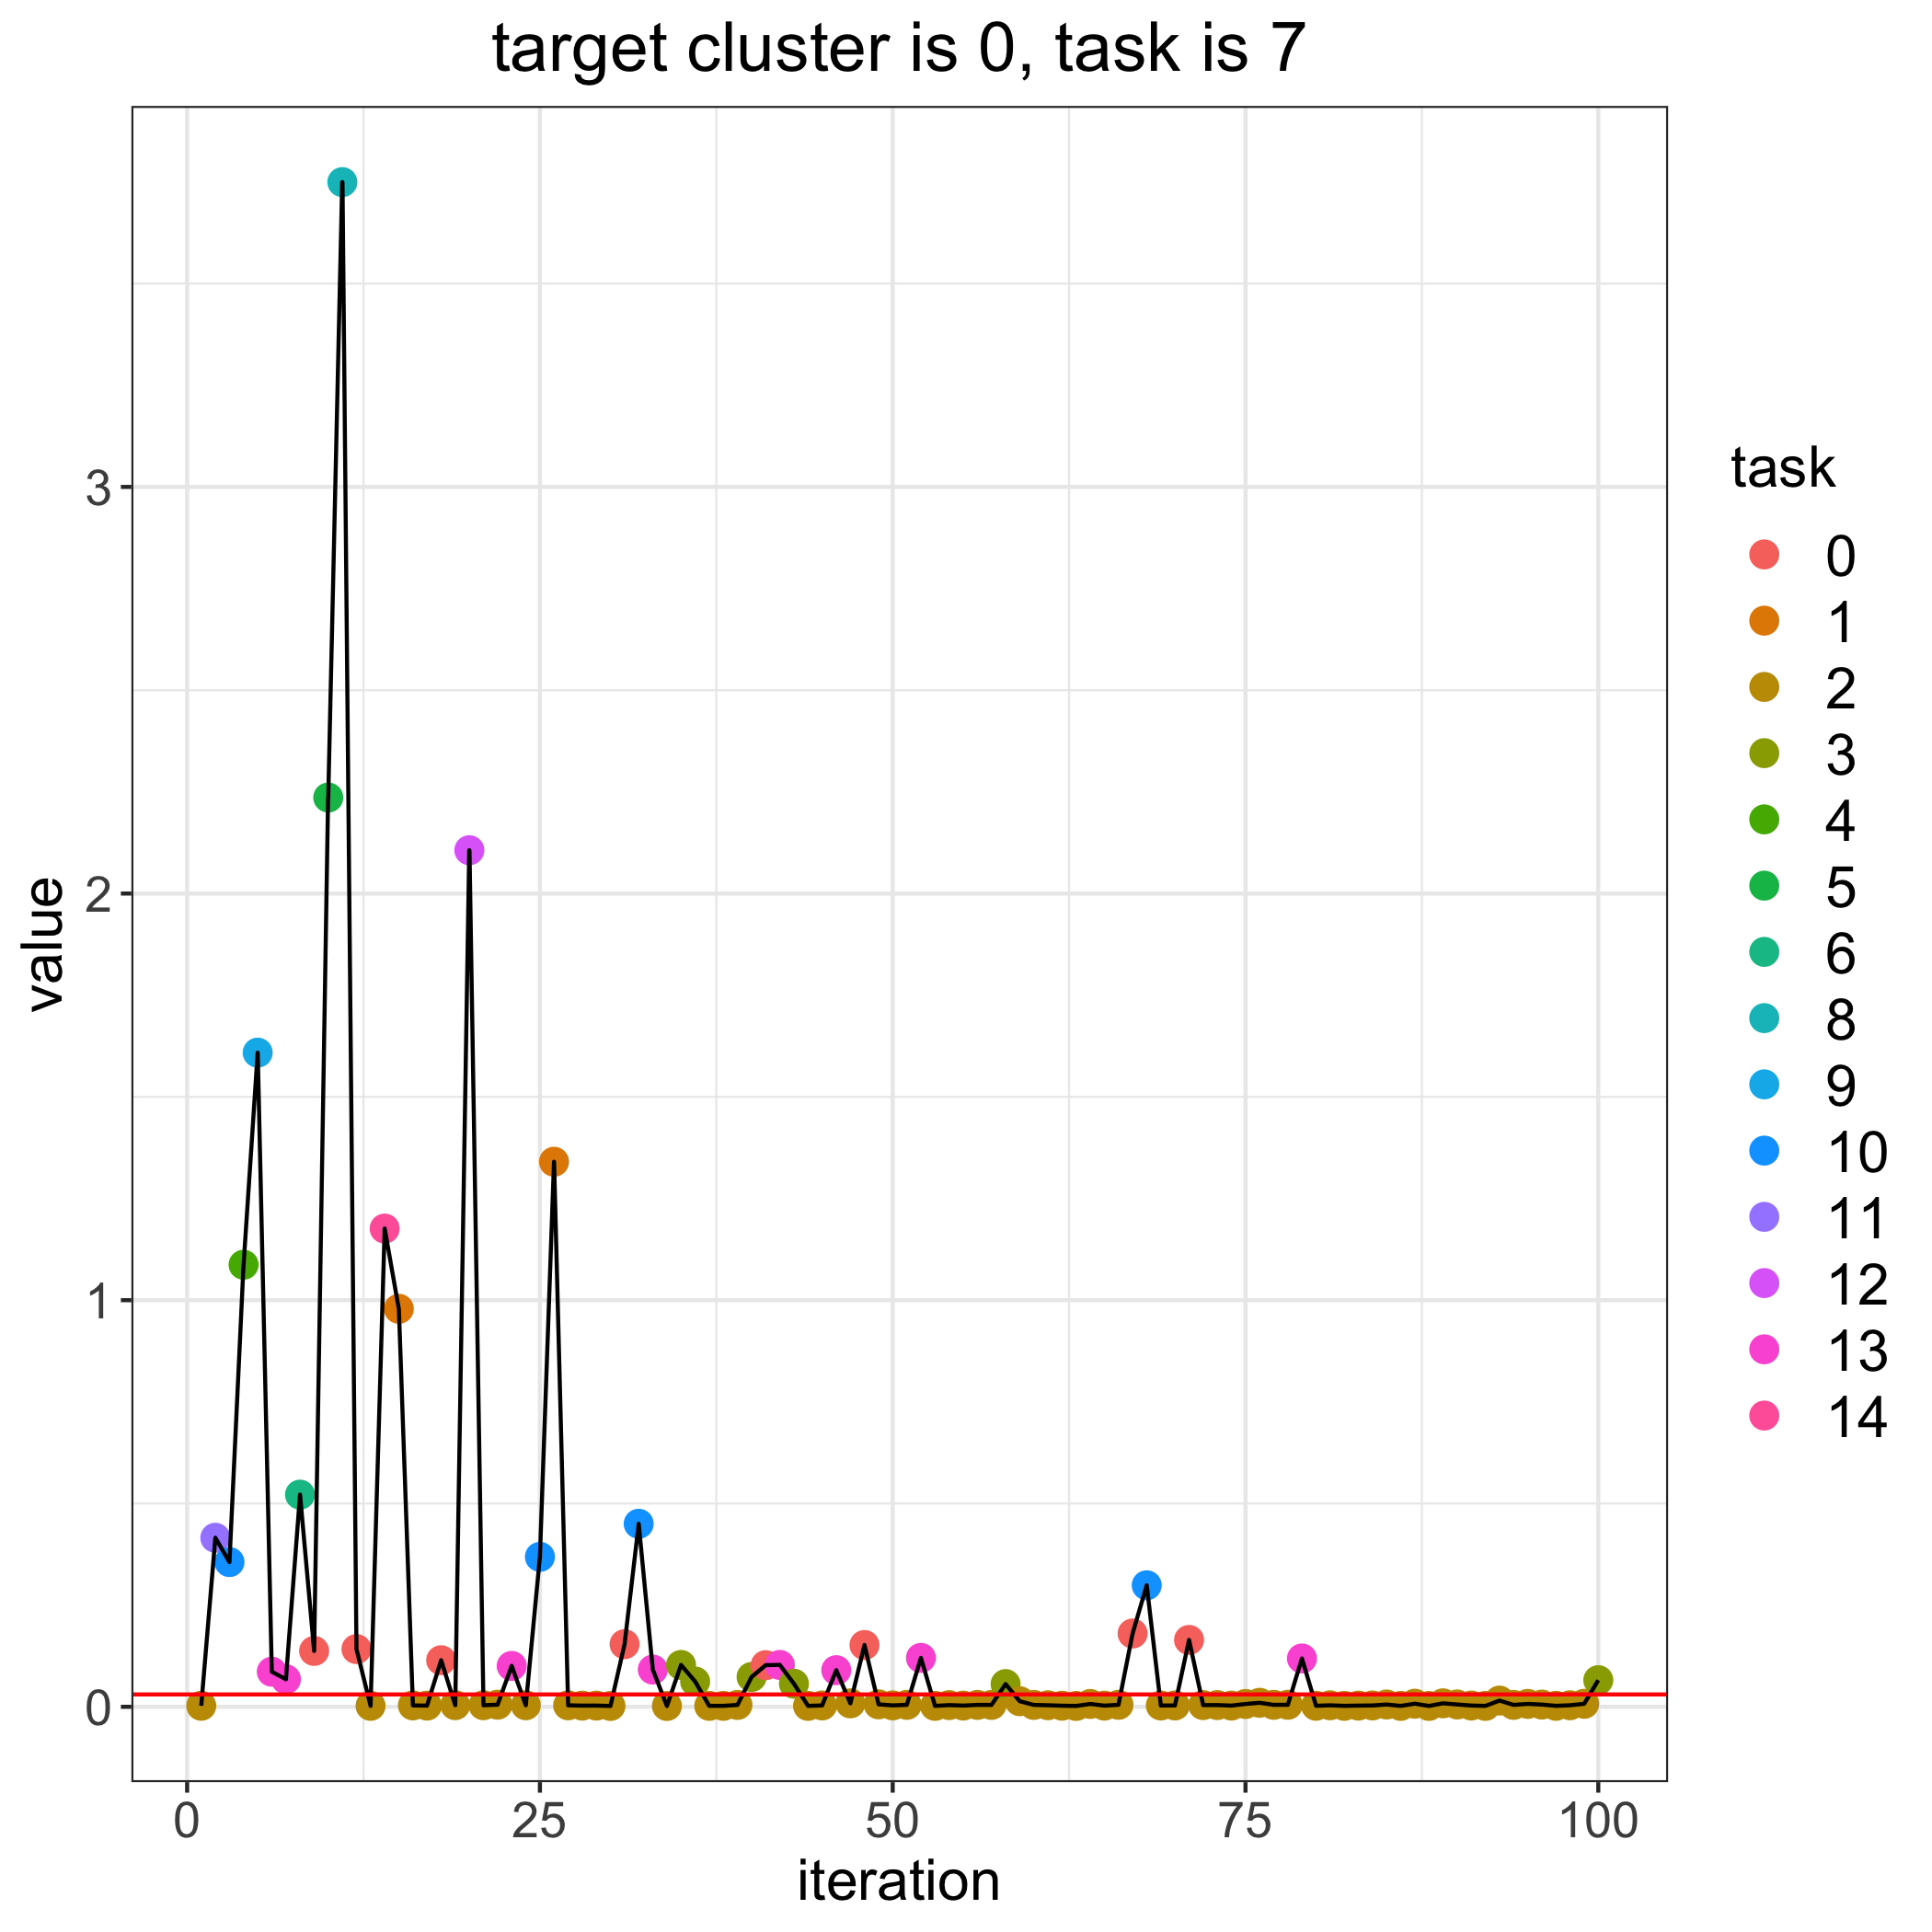

The table this chart was drawn from, first rows:
, losses, bandit_selects
0, 0.03043, 
1, 0.002562, 2.0
2, 0.4157, 11.0
3, 0.3559, 10.0
4, 1.087, 4.0
5, 1.609, 9.0
6, 0.08634, 13.0
7, 0.06775, 13.0
8, 0.5218, 6.0
9, 0.1375, 0.0
10, 2.236, 5.0
11, 3.75, 8.0
12, 0.142, 0.0
13, 0.002394, 2.0
14, 1.176, 14.0
15, 0.9788, 1.0
16, 0.003455, 2.0
17, 0.002952, 2.0
18, 0.1146, 0.0
19, 0.004017, 2.0
20, 2.107, 12.0
21, 0.003906, 2.0
22, 0.005214, 2.0
23, 0.1006, 13.0
24, 0.003862, 2.0
25, 0.3688, 10.0
26, 1.34, 1.0
27, 0.0037, 2.0
28, 0.002926, 2.0
29, 0.003023, 2.0
30, 0.002069, 2.0
31, 0.154, 0.0
32, 0.4501, 10.0
33, 0.09157, 13.0
34, 0.002045, 2.0
35, 0.103, 3.0
36, 0.06214, 3.0
37, 0.002361, 2.0
38, 0.002347, 2.0
39, 0.004619, 2.0
40, 0.07337, 3.0
41, 0.1024, 0.0
42, 0.103, 13.0
43, 0.0568, 3.0
44, 0.002325, 2.0
45, 0.003369, 2.0
46, 0.09007, 13.0
47, 0.008514, 2.0
48, 0.152, 0.0
49, 0.006072, 2.0
50, 0.003517, 2.0
51, 0.004783, 2.0
52, 0.1203, 13.0
53, 0.002276, 2.0
54, 0.004217, 2.0
55, 0.003056, 2.0
56, 0.004716, 2.0
57, 0.004678, 2.0
58, 0.05592, 3.0
59, 0.01375, 2.0
... 41 more rows
